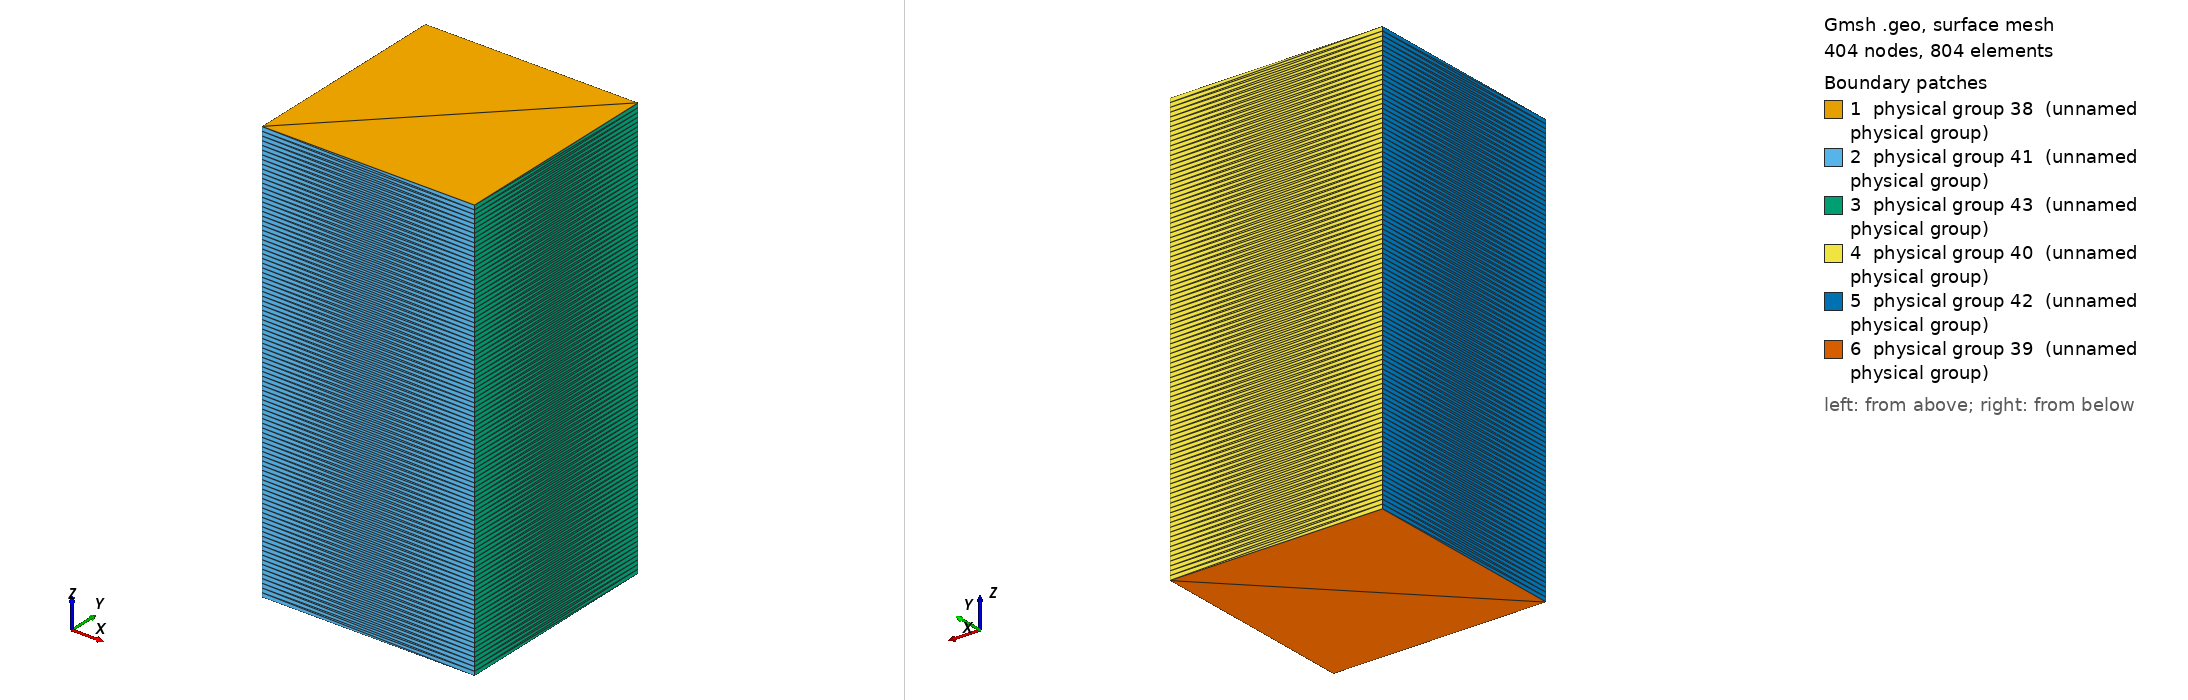

Gmsh geometry script, surface-meshed: 404 nodes, 804 surface elements. Boundary patches (legend numbers): 1 physical group 38 (unnamed physical group), 2 physical group 41 (unnamed physical group), 3 physical group 43 (unnamed physical group), 4 physical group 40 (unnamed physical group), 5 physical group 42 (unnamed physical group), 6 physical group 39 (unnamed physical group). Left view from above one corner, right view from below the opposite corner. Legend entries are the model's physical surfaces. The drawing asked Gmsh for element sizes between 1% and 20% of the model's largest extent; the script's own settings can give other sizes.

=== gls-StationPapa-3D.geo (drawn) ===
// Gmsh project created on Thu Mar  6 16:27:33 2008
Point(1) = {0,0,0};
Extrude {100.0,0,0} {
  Point{1}; Layers{1};
}
Extrude {0,100.0,0.0} {
  Line{1}; Layers{1}; 
}
Extrude {0.0,0.0,-200.0} {
  Surface{5}; Layers{100}; 
}
//Top
Physical Surface(38) = {5};
//Bottom
Physical Surface(39) = {27};
//North
Physical Surface(40) = {22};
//South
Physical Surface(41) = {14};
//West
Physical Surface(42) = {26};
//East
Physical Surface(43) = {18};
Physical Volume(44) = {1};
